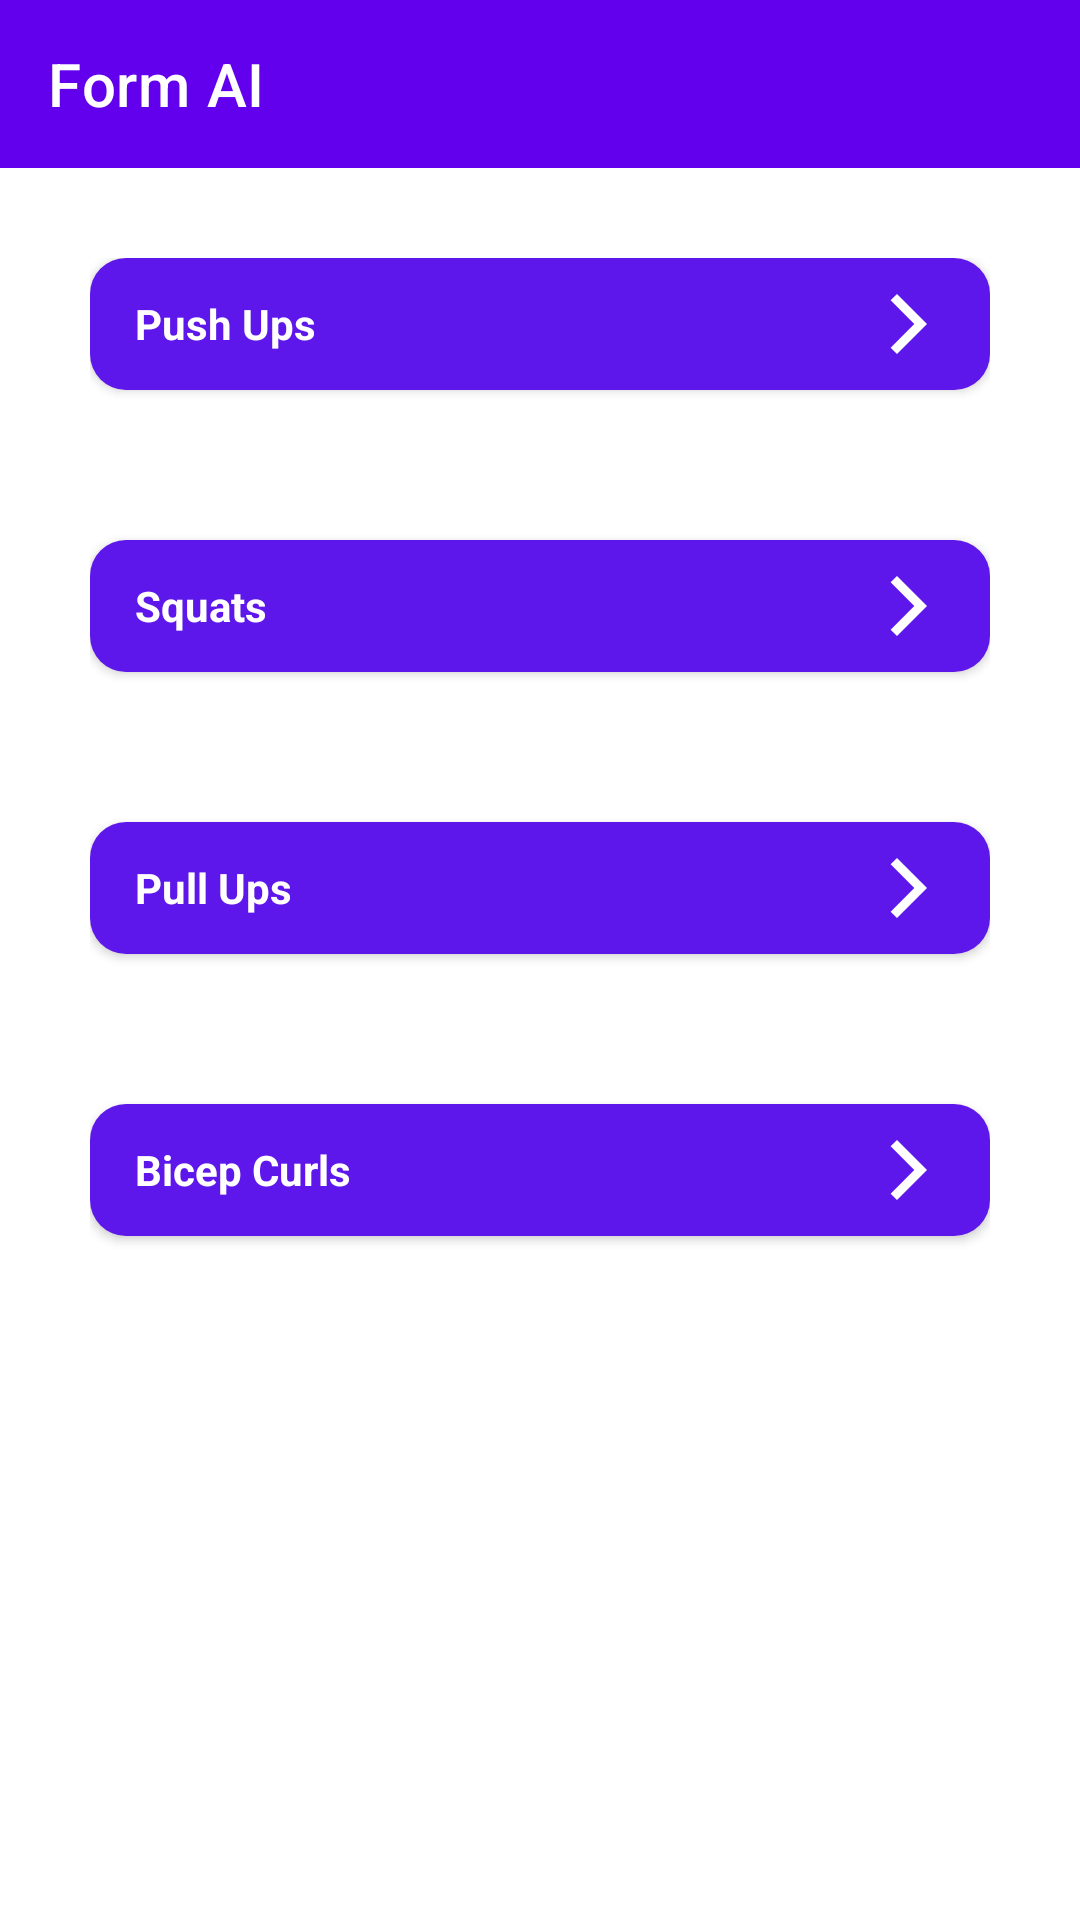

Here is an Android app screen rendered from its layout file. Give the layout XML and the strings, colors and styles it references.
<!-- AndroidManifest.xml: application theme Theme.FormAI -->
<!-- res/layout/selection_activity.xml -->
<?xml version="1.0" encoding="utf-8"?>

<androidx.constraintlayout.widget.ConstraintLayout xmlns:android="http://schemas.android.com/apk/res/android"
    xmlns:app="http://schemas.android.com/apk/res-auto"
    xmlns:tools="http://schemas.android.com/tools"
    android:layout_width="match_parent"
    android:layout_height="match_parent"
    tools:context=".MainActivity">


    <LinearLayout
        android:layout_width="match_parent"
        android:layout_height="match_parent"
        android:orientation="vertical"
        >


        <com.google.android.material.appbar.AppBarLayout
            android:layout_width="match_parent"
            android:layout_height="wrap_content"
            android:orientation="vertical">

            <androidx.constraintlayout.widget.ConstraintLayout
                android:layout_width="match_parent"
                android:layout_height="match_parent">

                <androidx.appcompat.widget.Toolbar
                    android:id="@+id/toolbar2"
                    android:layout_width="match_parent"
                    android:layout_height="match_parent"
                    android:background="?attr/colorPrimary"
                    android:minHeight="?attr/actionBarSize"
                    android:theme="?attr/actionBarTheme"
                    app:title="@string/app_name"
                    app:titleTextColor="@color/white" />

                <ImageView
                    android:id="@+id/imageView"
                    android:layout_width="wrap_content"
                    android:layout_height="wrap_content"
                    android:layout_marginStart="371dp"
                    android:layout_marginTop="16dp"
                    android:layout_marginEnd="16dp"
                    app:layout_constraintBottom_toBottomOf="parent"
                    app:layout_constraintEnd_toEndOf="parent"
                    app:layout_constraintHorizontal_bias="0.0"
                    app:layout_constraintStart_toStartOf="parent"
                    app:layout_constraintTop_toTopOf="parent"
                    app:layout_constraintVertical_bias="0.0"
                    app:srcCompat="@drawable/ic_baseline_home_24" />
            </androidx.constraintlayout.widget.ConstraintLayout>

        </com.google.android.material.appbar.AppBarLayout>

        <LinearLayout
            android:layout_width="match_parent"
            android:layout_height="match_parent"
            android:background="@color/white"
            android:orientation="vertical"
            android:paddingHorizontal="30dp"
            android:paddingTop="30dp"
            tools:layout_editor_absoluteX="0dp"
            tools:layout_editor_absoluteY="-16dp">


            <Button
                android:id="@+id/pushUpscheckBox"
                android:layout_width="match_parent"
                android:layout_height="44dp"
                android:layout_marginBottom="50dp"
                android:background="@drawable/rounded_corners"
                android:buttonTint="@color/white"
                android:drawableEnd="@drawable/ic_baseline_arrow_forward_ios_24"
                android:gravity="left|center"
                android:paddingHorizontal="15dp"
                android:text="@string/pushups"
                android:textAppearance="@style/TextAppearance.AppCompat.Body1"
                android:textColor="@color/white"
                android:textStyle="bold"
                android:tag="@string/pushups"
                android:onClick="goToFormCheckActivity"

                app:layout_constraintEnd_toEndOf="parent"
                app:layout_constraintHorizontal_bias="0.515"
                app:layout_constraintStart_toStartOf="parent"
                tools:layout_editor_absoluteY="138dp" />

            <Button
                android:id="@+id/squatsCheckBox"
                android:layout_width="match_parent"
                android:layout_height="44dp"
                android:layout_marginBottom="50dp"
                android:background="@drawable/rounded_corners"
                android:buttonTint="@color/white"
                android:drawableEnd="@drawable/ic_baseline_arrow_forward_ios_24"
                android:gravity="left|center"
                android:paddingHorizontal="15dp"
                android:text="@string/squats"
                android:textAppearance="@style/TextAppearance.AppCompat.Body1"
                android:textColor="@color/white"
                android:textStyle="bold"
                android:tag="@string/squats"
                android:onClick="goToFormCheckActivity"

                app:layout_constraintEnd_toEndOf="parent"
                app:layout_constraintHorizontal_bias="0.515"
                app:layout_constraintStart_toStartOf="parent"
                tools:layout_editor_absoluteY="249dp" />


            <Button
                android:id="@+id/pullUpsCheckBox"
                android:layout_width="match_parent"
                android:layout_height="44dp"
                android:layout_marginBottom="50dp"
                android:background="@drawable/rounded_corners"
                android:buttonTint="@color/white"
                android:drawableEnd="@drawable/ic_baseline_arrow_forward_ios_24"
                android:gravity="left|center"
                android:paddingHorizontal="15dp"
                android:text="@string/pullups"
                android:textAppearance="@style/TextAppearance.AppCompat.Body1"
                android:textColor="@color/white"
                android:textStyle="bold"
                android:tag="@string/pullups"
                android:onClick="goToFormCheckActivity"

                app:layout_constraintEnd_toEndOf="parent"
                app:layout_constraintHorizontal_bias="0.515"
                app:layout_constraintStart_toStartOf="parent"
                tools:layout_editor_absoluteY="193dp" />

            <Button
                android:id="@+id/bicepCurlsCheckBox"
                android:layout_width="match_parent"
                android:layout_height="44dp"
                android:layout_marginBottom="50dp"
                android:background="@drawable/rounded_corners"
                android:buttonTint="@color/white"
                android:drawableEnd="@drawable/ic_baseline_arrow_forward_ios_24"
                android:gravity="left|center"
                android:paddingHorizontal="15dp"
                android:text="@string/bicepcurls"
                android:textAppearance="@style/TextAppearance.AppCompat.Body1"
                android:textStyle="bold"
                android:textColor="@color/white"
                android:tag="@string/bicepcurls"
                android:onClick="goToFormCheckActivity"

                app:layout_constraintEnd_toEndOf="parent"
                app:layout_constraintHorizontal_bias="0.515"
                app:layout_constraintStart_toStartOf="parent"
                tools:layout_editor_absoluteY="304dp" />


        </LinearLayout>
    </LinearLayout>




</androidx.constraintlayout.widget.ConstraintLayout>
<!-- resources referenced by this layout -->
<resources>
  <color name="white">#FFFFFFFF</color>
  <!-- drawable ic_baseline_arrow_forward_ios_24 (drawable) -->
  <vector android:height="24dp" android:tint="#FFFFFF"
      android:viewportHeight="24" android:viewportWidth="24"
      android:width="24dp" xmlns:android="http://schemas.android.com/apk/res/android">
      <path android:fillColor="@android:color/white" android:pathData="M5.88,4.12L13.76,12l-7.88,7.88L8,22l10,-10L8,2z"/>
  </vector>
  <!-- drawable ic_baseline_home_24 (drawable) -->
  <vector android:height="24dp" android:tint="#FFFFFF"
      android:viewportHeight="24" android:viewportWidth="24"
      android:width="24dp" xmlns:android="http://schemas.android.com/apk/res/android">
      <path android:fillColor="@android:color/white" android:pathData="M10,20v-6h4v6h5v-8h3L12,3 2,12h3v8z"/>
  </vector>
  <!-- drawable rounded_corners (drawable) -->
  <?xml version="1.0" encoding="utf-8"?>
  
  <shape xmlns:android="http://schemas.android.com/apk/res/android">
      <corners android:radius="12dp" />
      <solid android:color="@color/purple_200" />
  </shape>
  <string name="app_name">Form AI</string>
  <string name="bicepcurls">Bicep Curls</string>
  <string name="pullups">Pull Ups</string>
  <string name="pushups">Push Ups</string>
  <string name="squats">Squats</string>
  <style name="Theme.FormAI" parent="Theme.MaterialComponents.DayNight.NoActionBar">
          
          <item name="colorPrimary">@color/purple_500</item>
          <item name="colorPrimaryVariant">@color/purple_700</item>
          <item name="colorOnPrimary">@color/white</item>
          
          <item name="colorSecondary">@color/teal_200</item>
          <item name="colorSecondaryVariant">@color/teal_700</item>
          <item name="colorOnSecondary">@color/black</item>
          
          <item name="android:statusBarColor" tools:targetApi="l">?attr/colorPrimaryVariant</item>
          
      </style>
  <color name="purple_200">#5E17EB</color>
  <color name="purple_500">#FF6200EE</color>
  <color name="purple_700">#FF3700B3</color>
  <color name="teal_200">#FF03DAC5</color>
  <color name="teal_700">#FF018786</color>
  <color name="black">#FF000000</color>
</resources>
